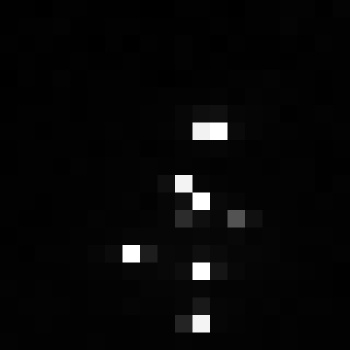

The table this chart was drawn from, first rows:
, xmin, ymin, lat, lon, area, perimeter, max_nanowatts, min_nanowatts, moonlight_illumination, clear_sky_confidence, mean_nanowatts
0, 1007, 3839, -6.499, -6.499, 1.0, 0.0, 95.26, 0.3264, 11.86, 0.0, 3.733
